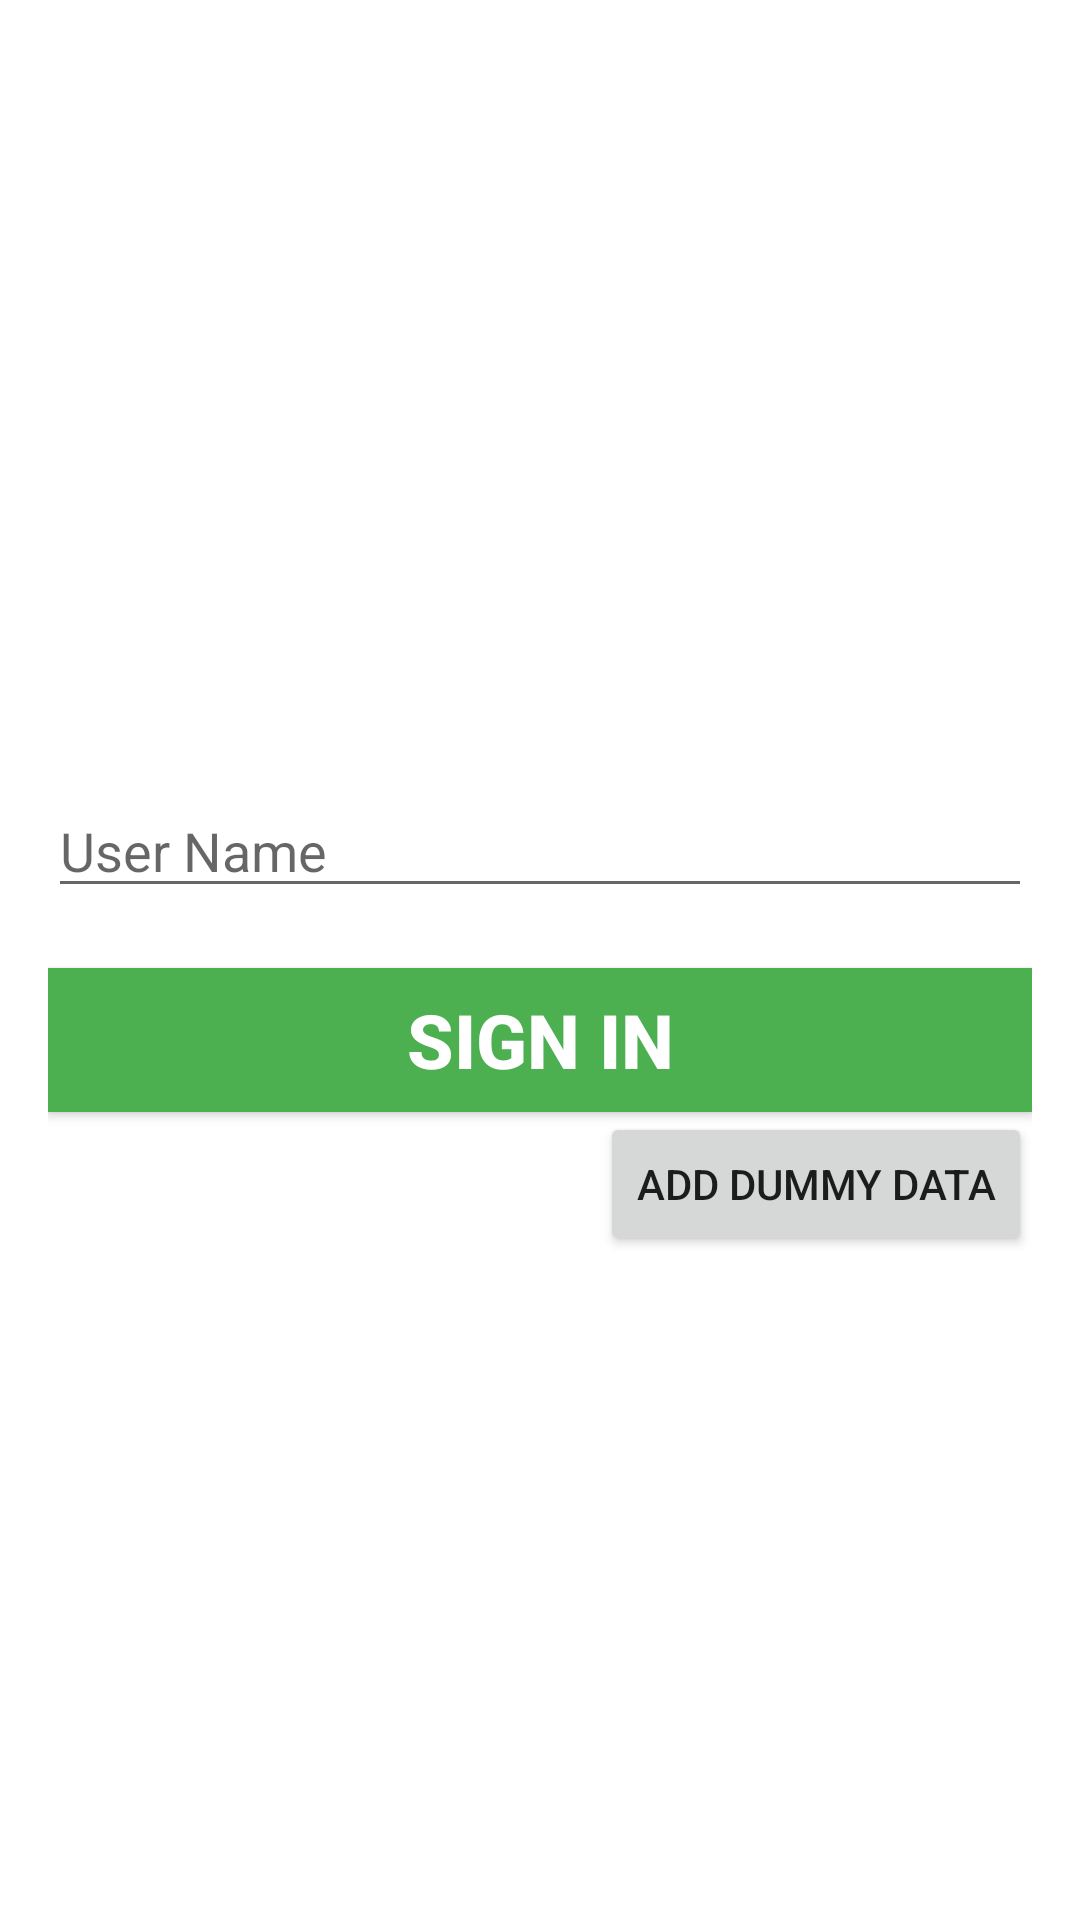

This screen was rendered from an Android layout file. Write that file and the resources it references.
<!-- AndroidManifest.xml: application theme AppTheme -->
<!-- res/layout/login.xml -->
<?xml version="1.0" encoding="utf-8"?>
<LinearLayout xmlns:android="http://schemas.android.com/apk/res/android"
    android:layout_width="match_parent"
    android:layout_height="match_parent"
    android:paddingBottom="@dimen/activity_vertical_margin"
    android:paddingLeft="@dimen/activity_horizontal_margin"
    android:background="#ffffff"
    android:paddingRight="@dimen/activity_horizontal_margin"
    android:gravity="center"
    android:onClick="setupUI"
    android:paddingTop="@dimen/activity_vertical_margin"
    android:orientation="vertical">

    <ImageView
        android:layout_width="wrap_content"
        android:layout_height="wrap_content"
        android:src="@drawable/iid"/>


    <EditText
        android:id="@+id/userIdET"
        android:layout_marginTop="40dp"
        android:layout_width="match_parent"
        android:layout_height="wrap_content"
        android:inputType="textEmailAddress"
        android:hint="User Name" />


    <Button
        android:layout_width="match_parent"
        android:layout_height="wrap_content"
        android:layout_marginTop="20dp"
        android:onClick="login"
        android:textStyle="bold"
        android:textSize="25sp"
        android:textColor="#ffffff"
        android:background="#4CAF50"
        android:text="Sign In"
        android:src="@drawable/login"/>
    <Button
        android:layout_width="wrap_content"
        android:id="@+id/dummyBtn"
        android:layout_height="wrap_content"
        android:layout_gravity="right"
        android:onClick="dummy"
        android:text="add dummy data"/>

</LinearLayout>
<!-- resources referenced by this layout -->
<resources>
  <dimen name="activity_horizontal_margin">16dp</dimen>
  <dimen name="activity_vertical_margin">16dp</dimen>
  <!-- drawable iid: png bitmap (mipmap-hdpi, 4161 bytes) -->
  <!-- drawable login: png bitmap (drawable-mdpi, 1438 bytes) -->
  <style name="AppTheme" parent="Theme.AppCompat.Light.DarkActionBar">
          
          <item name="colorPrimary">@color/colorPrimary</item>
          <item name="colorPrimaryDark">@color/colorPrimaryDark</item>
          <item name="colorAccent">@color/colorAccent</item>
      </style>
  <color name="colorPrimary">#3F51B5</color>
  <color name="colorPrimaryDark">#303F9F</color>
  <color name="colorAccent">#FF4081</color>
</resources>
